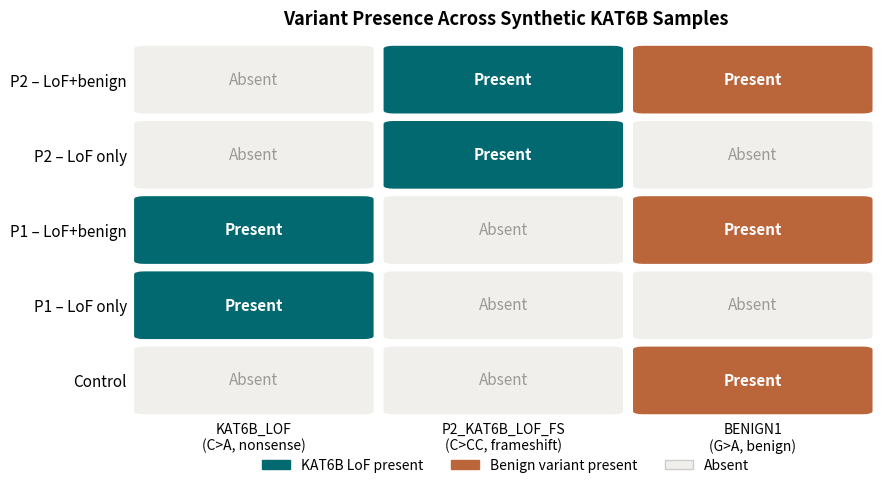
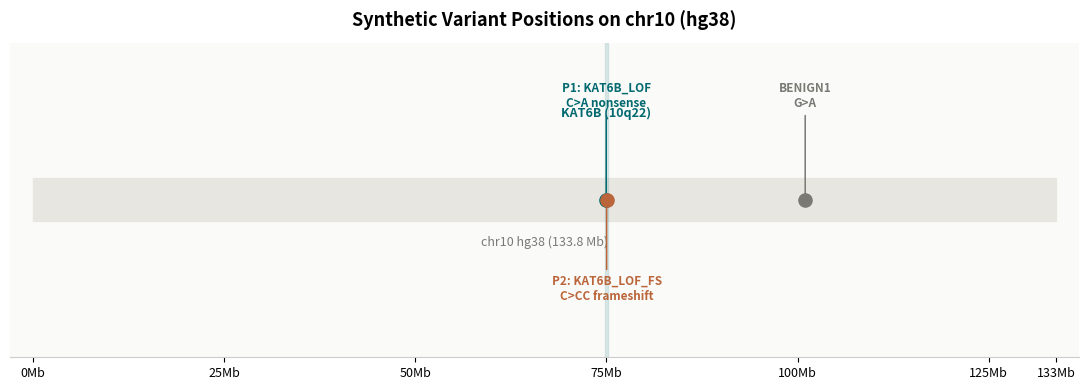

Source code (Python) for these figures, in order:
#!/usr/bin/env python3
import matplotlib
matplotlib.use("Agg")
import matplotlib.pyplot as plt
import matplotlib.patches as mpatches

SAMPLES = ["Control", "P1 – LoF only", "P1 – LoF+benign", "P2 – LoF only", "P2 – LoF+benign"]
VARIANTS = ["KAT6B_LOF\n(C>A, nonsense)", "P2_KAT6B_LOF_FS\n(C>CC, frameshift)", "BENIGN1\n(G>A, benign)"]
MATRIX = [
    [0, 0, 1],
    [1, 0, 0],
    [1, 0, 1],
    [0, 1, 0],
    [0, 1, 1],
]
C_KAT6B  = "#01696f"
C_BENIGN = "#bb653b"
C_ABSENT = "#f0efeb"

fig1, ax1 = plt.subplots(figsize=(9, 5))
fig1.patch.set_facecolor("white")
ax1.set_facecolor("white")
for i, row in enumerate(MATRIX):
    for j, val in enumerate(row):
        color  = (C_KAT6B if j < 2 else C_BENIGN) if val else C_ABSENT
        tcolor = "white" if val else "#9a9994"
        rect = mpatches.FancyBboxPatch((j+0.05, i+0.08), 0.88, 0.82,
            boxstyle="round,pad=0.04", linewidth=0, facecolor=color)
        ax1.add_patch(rect)
        ax1.text(j+0.49, i+0.49, "Present" if val else "Absent",
            ha="center", va="center", fontsize=11,
            fontweight="bold" if val else "normal", color=tcolor)
ax1.set_xlim(0, 3); ax1.set_ylim(0, 5)
ax1.set_xticks([x+0.49 for x in range(3)])
ax1.set_xticklabels(VARIANTS, fontsize=10)
ax1.set_yticks([y+0.49 for y in range(5)])
ax1.set_yticklabels(SAMPLES, fontsize=11)
ax1.tick_params(length=0)
for s in ax1.spines.values(): s.set_visible(False)
ax1.legend(handles=[
    mpatches.Patch(color=C_KAT6B,  label="KAT6B LoF present"),
    mpatches.Patch(color=C_BENIGN, label="Benign variant present"),
    mpatches.Patch(color=C_ABSENT, label="Absent", ec="#ccc"),
], loc="lower center", bbox_to_anchor=(0.5, -0.18), ncol=3, frameon=False, fontsize=10)
ax1.set_title("Variant Presence Across Synthetic KAT6B Samples", fontsize=13, fontweight="bold", pad=12)
fig1.tight_layout()
fig1.savefig("variant_heatmap.png", dpi=180, bbox_inches="tight", facecolor="white")
print("Saved: variant_heatmap.png")

CHR10 = 133_797_422
fig2, ax2 = plt.subplots(figsize=(11, 4))
fig2.patch.set_facecolor("white")
ax2.set_facecolor("#fafaf8")
ax2.fill_between([0, CHR10], [-0.15], [0.15], color="#e8e6e1", zorder=1)
ax2.text(CHR10/2, -0.32, "chr10 hg38 (133.8 Mb)", ha="center", fontsize=9, color="#7a7974")
ax2.axvspan(74_800_000, 75_200_000, alpha=0.12, color=C_KAT6B, zorder=2)
ax2.text(75_000_000, 0.58, "KAT6B (10q22)", ha="center", fontsize=9, color=C_KAT6B, fontweight="bold")
for pos, label, color, y in [
    (74_975_481, "P1: KAT6B_LOF\nC>A nonsense",   C_KAT6B,  0.65),
    (75_028_821, "P2: KAT6B_LOF_FS\nC>CC frameshift", C_BENIGN, -0.7),
    (101_000_000,"BENIGN1\nG>A",                  "#7a7974", 0.65),
]:
    ax2.scatter(pos, 0, color=color, s=90, zorder=5)
    ax2.annotate(label, xy=(pos, 0), xytext=(pos, y), fontsize=8.5,
        ha="center", color=color, fontweight="bold",
        arrowprops=dict(arrowstyle="-", color=color, lw=1.1))
ax2.set_xlim(-3e6, CHR10+3e6); ax2.set_ylim(-1.1, 1.1)
ax2.set_yticks([])
xticks = [0, 25e6, 50e6, 75e6, 100e6, 125e6, CHR10]
ax2.set_xticks(xticks)
ax2.set_xticklabels([f"{int(x/1e6)}Mb" for x in xticks], fontsize=9)
for s in ["top","right","left"]: ax2.spines[s].set_visible(False)
ax2.spines["bottom"].set_color("#ccc")
ax2.set_title("Synthetic Variant Positions on chr10 (hg38)", fontsize=13, fontweight="bold", pad=12)
fig2.tight_layout()
fig2.savefig("chr10_variant_positions.png", dpi=180, bbox_inches="tight", facecolor="white")
print("Saved: chr10_variant_positions.png")
print("Done!")
